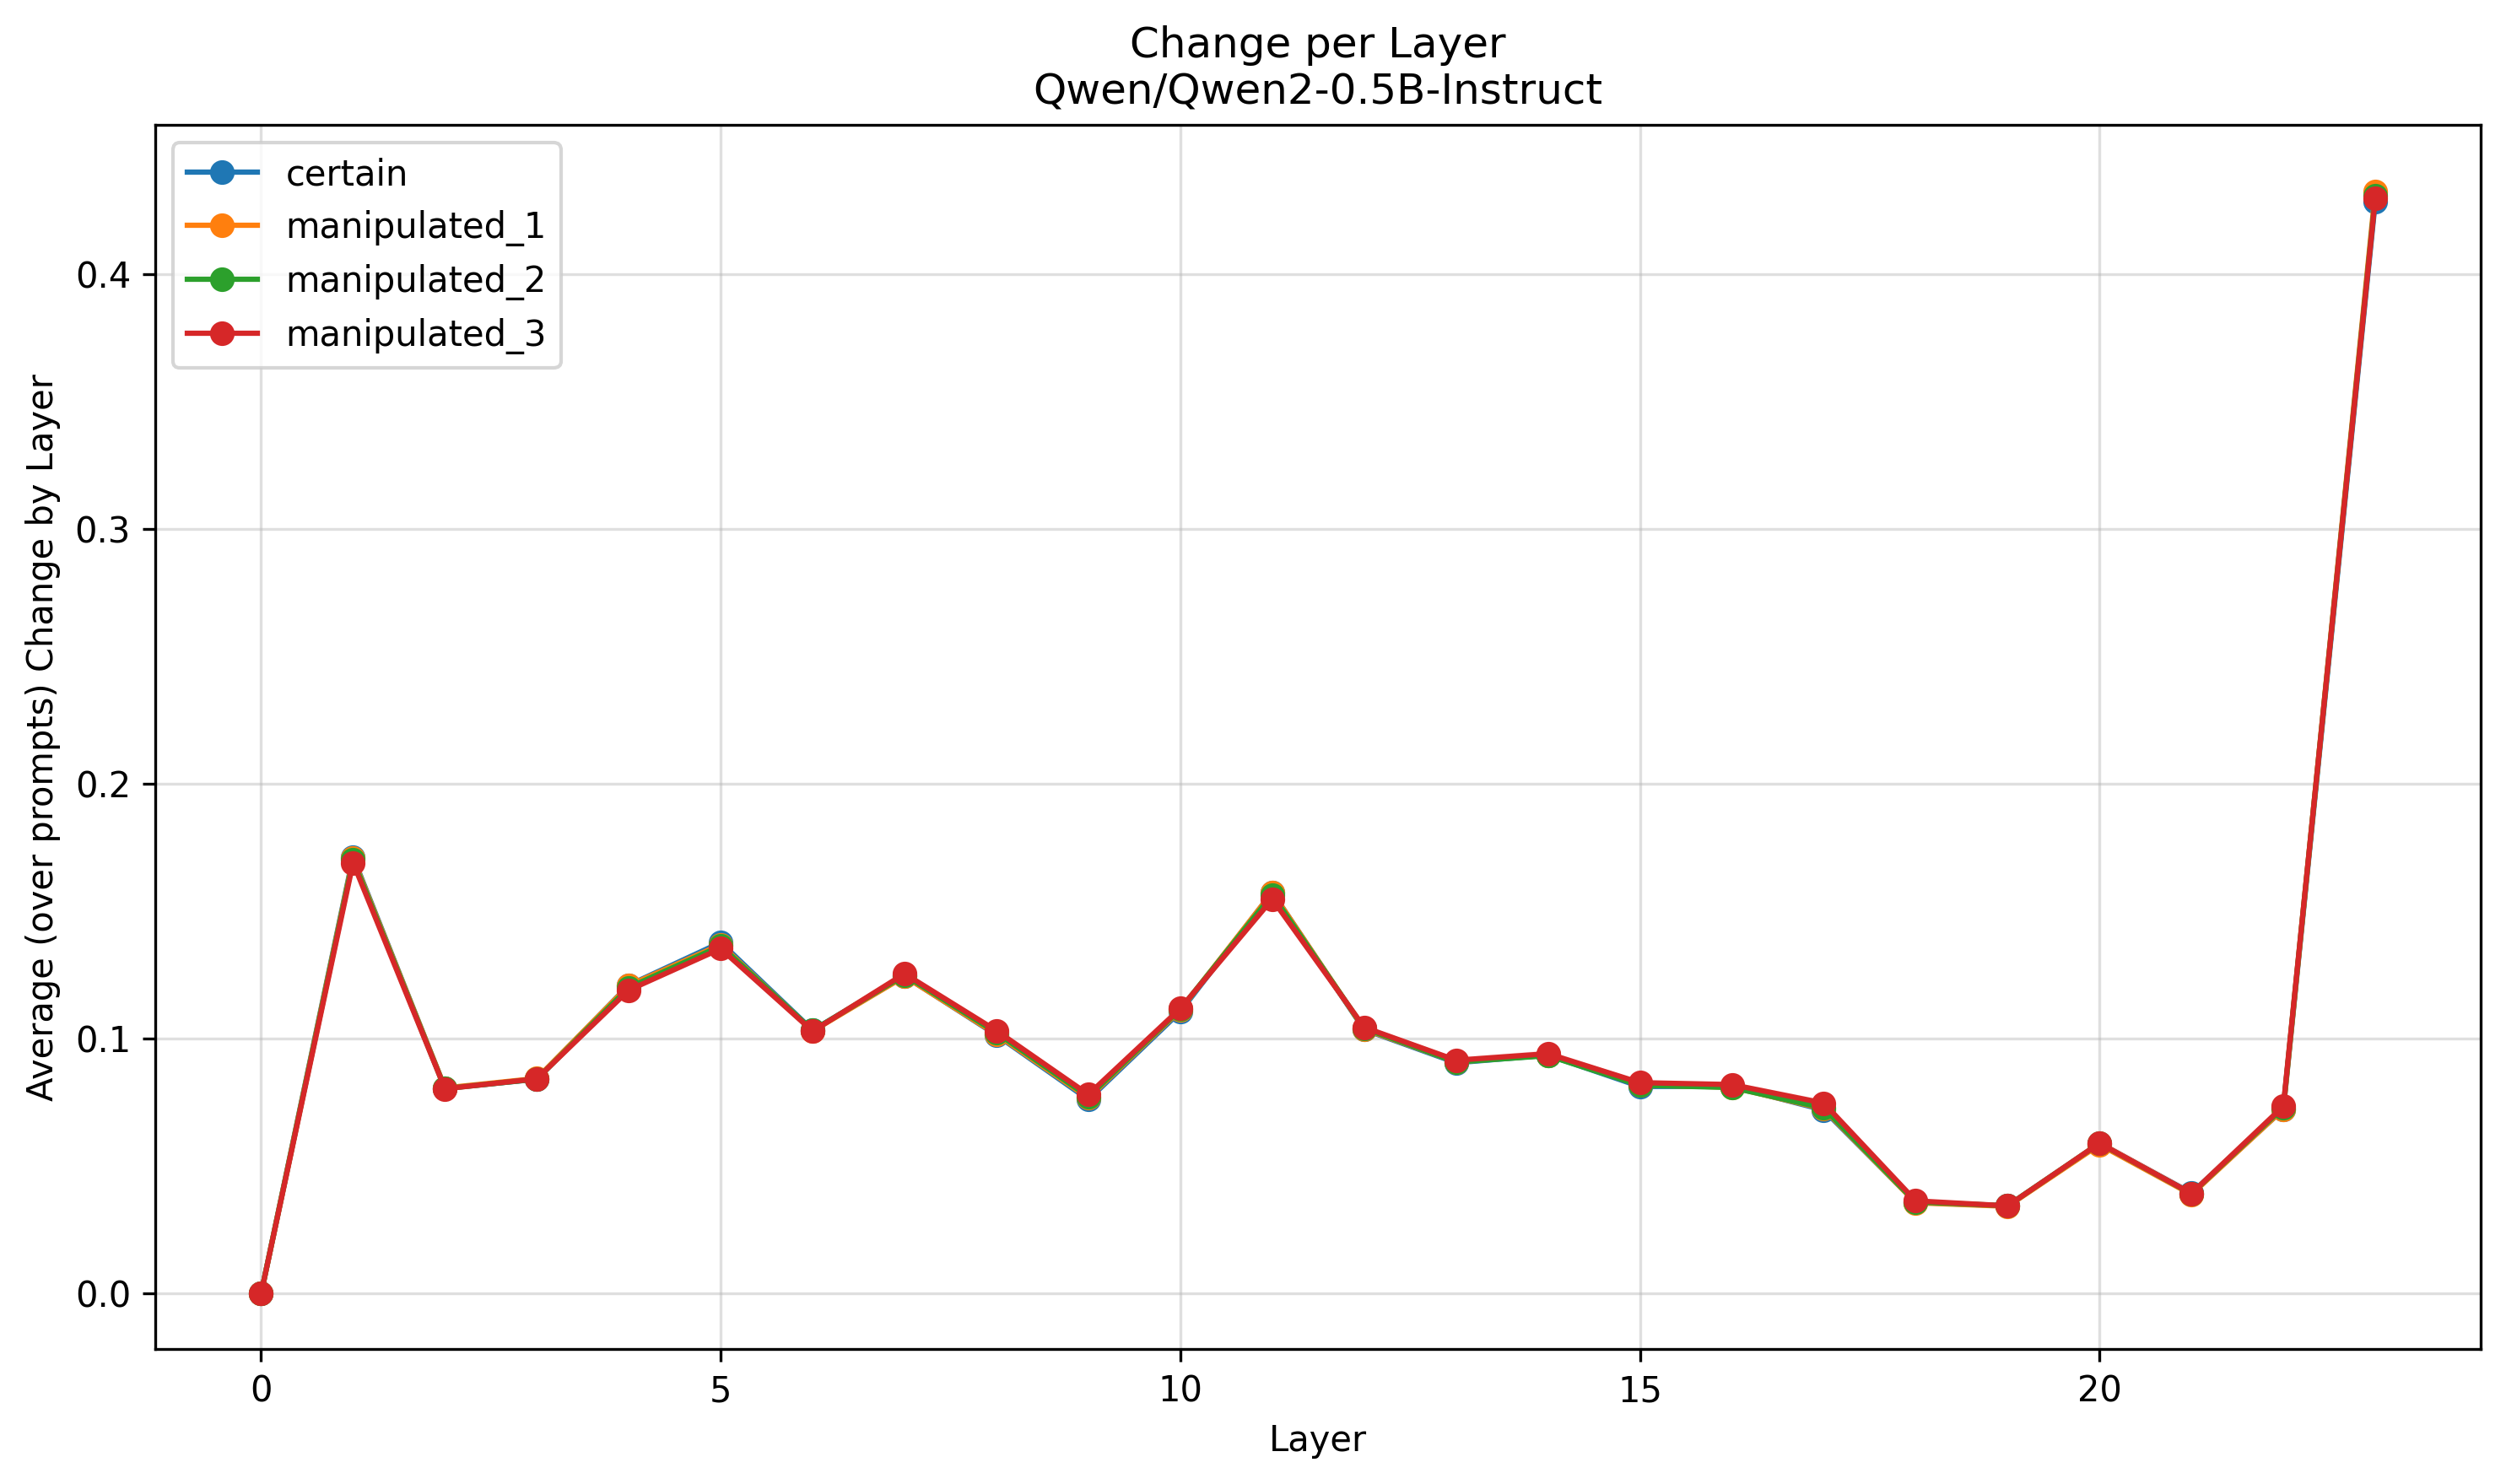

Source data for this figure (header and first rows):
Layer, certain, manipulated_1, manipulated_2, manipulated_3
0, 0.0, 0.0, 0.0, 0.0
1, 0.1713, 0.1708, 0.1701, 0.169
2, 0.08052, 0.08066, 0.0804, 0.08034
3, 0.08409, 0.0844, 0.08413, 0.08425
4, 0.121, 0.1208, 0.1201, 0.1191
5, 0.1377, 0.1369, 0.1364, 0.1353
6, 0.1033, 0.103, 0.1032, 0.1029
7, 0.1246, 0.1244, 0.125, 0.1255
8, 0.1014, 0.1017, 0.1023, 0.1031
9, 0.07609, 0.0767, 0.07719, 0.07808
10, 0.1106, 0.1113, 0.1116, 0.1118
11, 0.1574, 0.1574, 0.1565, 0.1547
12, 0.1035, 0.1037, 0.1041, 0.1044
13, 0.09055, 0.09089, 0.09082, 0.09153
14, 0.09356, 0.09356, 0.09332, 0.09411
15, 0.08123, 0.08187, 0.08174, 0.08274
16, 0.08133, 0.08094, 0.08082, 0.08199
17, 0.07199, 0.07246, 0.0728, 0.07471
18, 0.03579, 0.03561, 0.0359, 0.03635
19, 0.03436, 0.03422, 0.03445, 0.0344
20, 0.05877, 0.05843, 0.05895, 0.05899
21, 0.03938, 0.03886, 0.03917, 0.03924
22, 0.07233, 0.0724, 0.07305, 0.07351
23, 0.4286, 0.4323, 0.4306, 0.4298
